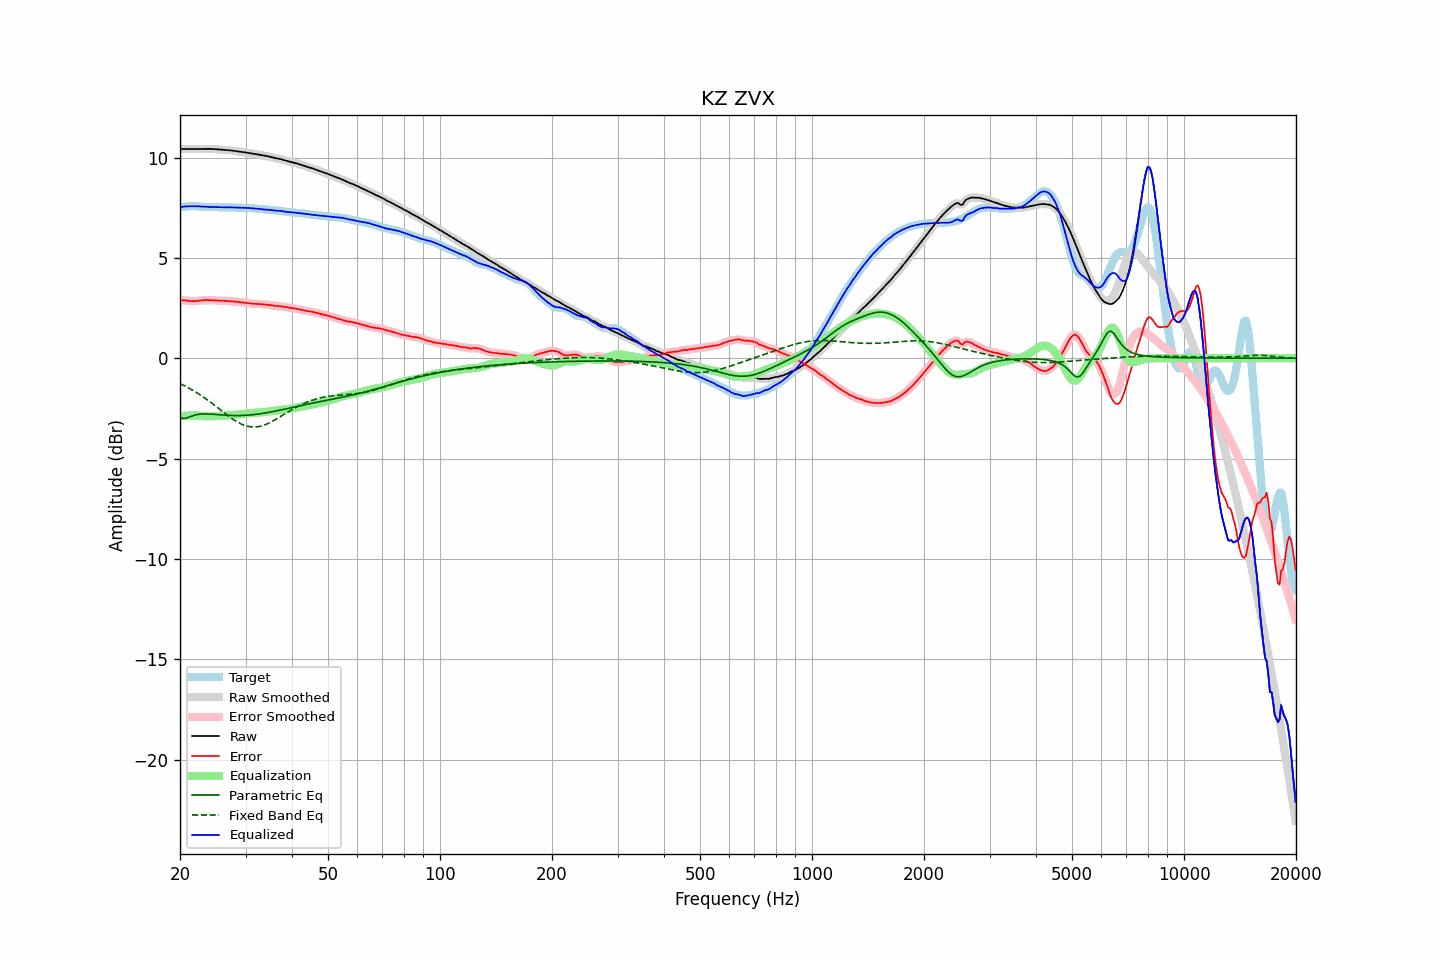

Values plotted in this chart, from the file beside it:
frequency, raw, error, smoothed, error_smoothed, equalization, parametric_eq, fixed_band_eq, equalized_raw, equalized_smoothed, target
20.00, 10.42, 2.89, 10.42, 2.88, -2.90, -2.95, -1.26, 7.52, 7.52, 7.54
20.20, 10.43, 2.88, 10.43, 2.89, -2.89, -2.98, -1.30, 7.54, 7.54, 7.54
20.40, 10.43, 2.88, 10.43, 2.88, -2.88, -3.00, -1.34, 7.55, 7.55, 7.55
20.61, 10.43, 2.88, 10.43, 2.88, -2.87, -2.99, -1.38, 7.56, 7.56, 7.55
20.81, 10.43, 2.87, 10.43, 2.87, -2.86, -2.98, -1.42, 7.57, 7.57, 7.56
21.02, 10.43, 2.86, 10.43, 2.86, -2.86, -2.95, -1.46, 7.57, 7.57, 7.57
21.23, 10.43, 2.85, 10.43, 2.85, -2.85, -2.92, -1.51, 7.57, 7.57, 7.57
21.44, 10.43, 2.85, 10.43, 2.85, -2.85, -2.89, -1.55, 7.57, 7.57, 7.58
21.66, 10.43, 2.85, 10.43, 2.84, -2.85, -2.86, -1.60, 7.58, 7.58, 7.58
21.87, 10.43, 2.85, 10.43, 2.85, -2.85, -2.84, -1.65, 7.58, 7.58, 7.58
22.09, 10.43, 2.85, 10.43, 2.85, -2.85, -2.82, -1.70, 7.57, 7.57, 7.58
22.31, 10.43, 2.86, 10.43, 2.86, -2.86, -2.80, -1.75, 7.57, 7.57, 7.57
22.54, 10.43, 2.87, 10.43, 2.87, -2.87, -2.79, -1.80, 7.56, 7.56, 7.56
22.76, 10.43, 2.88, 10.43, 2.88, -2.88, -2.78, -1.85, 7.56, 7.56, 7.56
22.99, 10.43, 2.89, 10.43, 2.89, -2.88, -2.78, -1.90, 7.55, 7.55, 7.55
23.22, 10.44, 2.89, 10.44, 2.89, -2.89, -2.78, -1.96, 7.55, 7.55, 7.54
23.45, 10.44, 2.90, 10.44, 2.90, -2.89, -2.78, -2.02, 7.54, 7.54, 7.54
23.69, 10.44, 2.90, 10.44, 2.90, -2.90, -2.78, -2.07, 7.54, 7.54, 7.54
23.92, 10.44, 2.90, 10.44, 2.90, -2.90, -2.78, -2.13, 7.54, 7.54, 7.54
24.16, 10.43, 2.89, 10.43, 2.89, -2.89, -2.79, -2.19, 7.54, 7.54, 7.54
24.40, 10.43, 2.89, 10.43, 2.89, -2.89, -2.79, -2.25, 7.54, 7.54, 7.54
24.65, 10.43, 2.89, 10.42, 2.89, -2.89, -2.80, -2.31, 7.54, 7.54, 7.54
24.89, 10.42, 2.88, 10.42, 2.88, -2.88, -2.80, -2.38, 7.53, 7.53, 7.54
25.14, 10.41, 2.88, 10.41, 2.88, -2.88, -2.81, -2.44, 7.53, 7.53, 7.53
25.39, 10.40, 2.88, 10.40, 2.88, -2.88, -2.82, -2.50, 7.53, 7.53, 7.53
25.65, 10.40, 2.87, 10.40, 2.87, -2.87, -2.82, -2.56, 7.52, 7.52, 7.52
25.91, 10.39, 2.87, 10.39, 2.87, -2.87, -2.83, -2.63, 7.52, 7.52, 7.52
26.16, 10.38, 2.86, 10.38, 2.86, -2.86, -2.83, -2.69, 7.52, 7.52, 7.52
26.43, 10.38, 2.86, 10.38, 2.86, -2.86, -2.84, -2.75, 7.52, 7.52, 7.52
26.69, 10.37, 2.85, 10.37, 2.85, -2.85, -2.84, -2.81, 7.52, 7.52, 7.52
26.96, 10.37, 2.85, 10.37, 2.85, -2.85, -2.85, -2.87, 7.52, 7.52, 7.52
27.23, 10.36, 2.84, 10.36, 2.84, -2.84, -2.85, -2.93, 7.52, 7.52, 7.52
27.50, 10.35, 2.84, 10.35, 2.84, -2.84, -2.85, -2.99, 7.52, 7.52, 7.52
27.77, 10.34, 2.83, 10.34, 2.83, -2.83, -2.86, -3.04, 7.51, 7.51, 7.51
28.05, 10.33, 2.82, 10.33, 2.82, -2.82, -2.86, -3.09, 7.51, 7.51, 7.51
28.33, 10.32, 2.81, 10.32, 2.81, -2.81, -2.86, -3.14, 7.50, 7.50, 7.51
28.62, 10.31, 2.80, 10.31, 2.80, -2.81, -2.86, -3.19, 7.50, 7.50, 7.50
28.90, 10.29, 2.80, 10.29, 2.80, -2.80, -2.86, -3.23, 7.50, 7.50, 7.50
29.19, 10.28, 2.79, 10.28, 2.79, -2.79, -2.85, -3.27, 7.50, 7.50, 7.50
29.48, 10.27, 2.78, 10.27, 2.78, -2.78, -2.85, -3.31, 7.50, 7.50, 7.49
29.78, 10.26, 2.77, 10.26, 2.77, -2.77, -2.85, -3.34, 7.50, 7.50, 7.49
30.08, 10.25, 2.76, 10.25, 2.76, -2.76, -2.84, -3.37, 7.50, 7.50, 7.49
30.38, 10.24, 2.75, 10.24, 2.75, -2.75, -2.84, -3.39, 7.49, 7.49, 7.49
30.68, 10.22, 2.74, 10.22, 2.74, -2.74, -2.83, -3.40, 7.48, 7.48, 7.49
30.99, 10.21, 2.73, 10.21, 2.73, -2.73, -2.82, -3.42, 7.48, 7.48, 7.48
31.30, 10.19, 2.72, 10.19, 2.72, -2.72, -2.82, -3.42, 7.47, 7.47, 7.47
31.61, 10.18, 2.72, 10.18, 2.72, -2.72, -2.81, -3.43, 7.47, 7.47, 7.47
31.93, 10.17, 2.71, 10.17, 2.71, -2.71, -2.80, -3.42, 7.46, 7.46, 7.46
32.24, 10.16, 2.71, 10.16, 2.71, -2.71, -2.79, -3.42, 7.45, 7.45, 7.45
32.57, 10.15, 2.71, 10.15, 2.71, -2.70, -2.78, -3.40, 7.45, 7.45, 7.44
32.89, 10.13, 2.70, 10.13, 2.70, -2.70, -2.77, -3.39, 7.44, 7.44, 7.43
33.22, 10.12, 2.69, 10.12, 2.69, -2.69, -2.76, -3.37, 7.42, 7.42, 7.43
33.55, 10.10, 2.68, 10.10, 2.68, -2.69, -2.74, -3.34, 7.41, 7.42, 7.42
33.89, 10.09, 2.68, 10.09, 2.68, -2.68, -2.73, -3.31, 7.41, 7.41, 7.41
34.23, 10.07, 2.67, 10.07, 2.67, -2.67, -2.72, -3.28, 7.40, 7.40, 7.40
34.57, 10.06, 2.66, 10.06, 2.66, -2.66, -2.70, -3.24, 7.40, 7.40, 7.40
34.92, 10.04, 2.65, 10.04, 2.65, -2.65, -2.69, -3.20, 7.39, 7.39, 7.39
35.27, 10.02, 2.64, 10.02, 2.64, -2.64, -2.67, -3.16, 7.38, 7.38, 7.38
35.62, 10.00, 2.62, 10.00, 2.62, -2.63, -2.66, -3.12, 7.37, 7.37, 7.38
35.97, 9.98, 2.61, 9.98, 2.61, -2.62, -2.64, -3.07, 7.36, 7.36, 7.37
... 635 more rows
